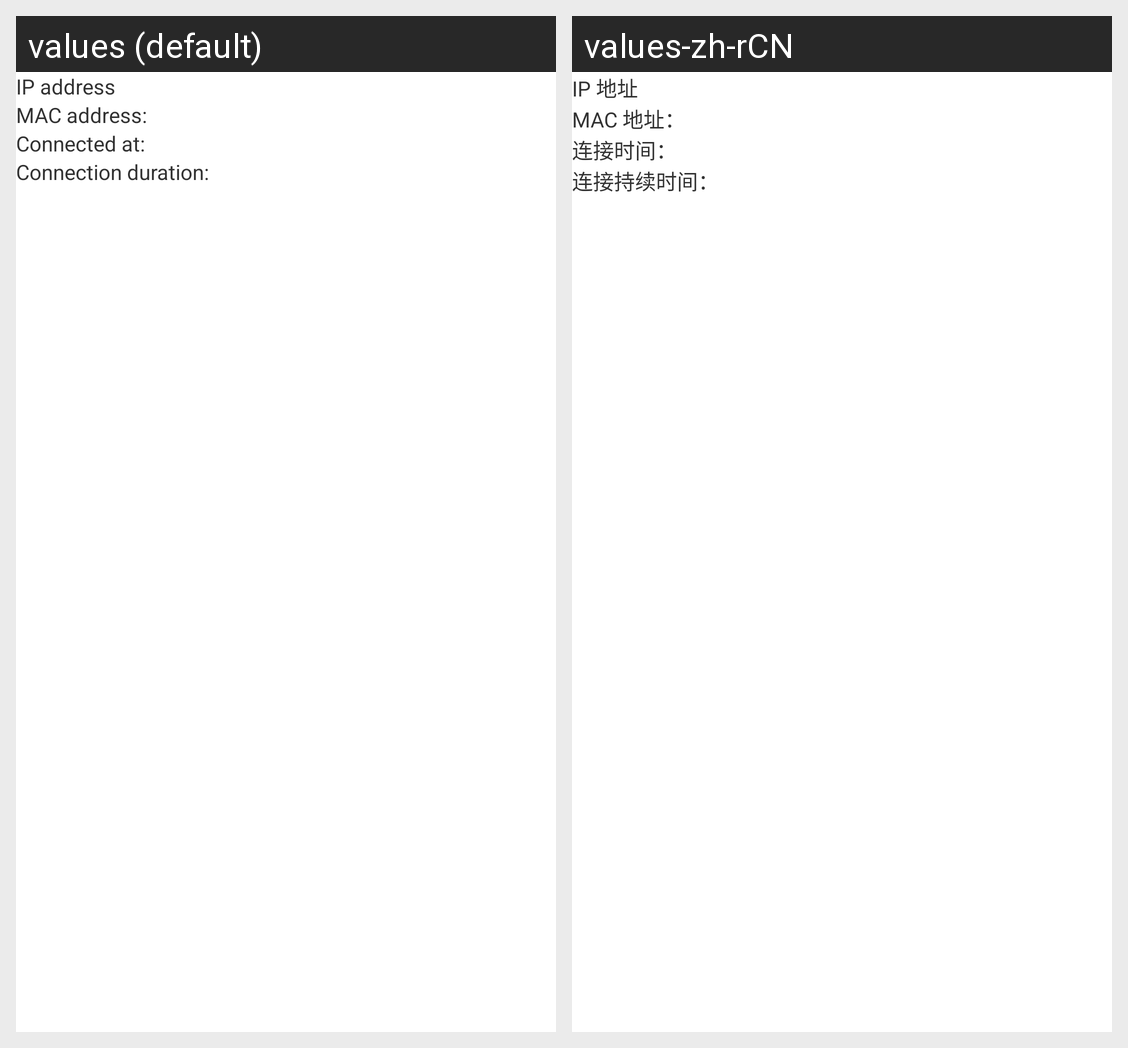

Translations of the strings shown on this Android screen, per locale in the grid:
Android screen res/layout/connected_device_details.xml rendered under 2 locales, left to right: values (default), values-zh-rCN. Device: Nexus 5 (rendered at 1080×1920; each locale shown at half size, 540×960, under a caption strip naming it); theme android:Theme.Light.
Strings drawn on this screen, with the default value and each locale's value (text and hints the layout hard-codes, and strings that could not be matched under every locale, appear in the picture but are not listed):

ip_address
  values: IP address
  values-zh-rCN: IP 地址

mac_address
  values: MAC address:
  values-zh-rCN: MAC 地址：

connected
  values: Connected at:
  values-zh-rCN: 连接时间：

conn_duration
  values: Connection duration:
  values-zh-rCN: 连接持续时间：
